Photos from the image-classification dataset "onion" in the GitHub repository wadkarkalpesh/pikvaidya-ai. Its 4 classes are: onion healthy, onion iris yellow virus, onion purple blotch, onion stemphylium blight.

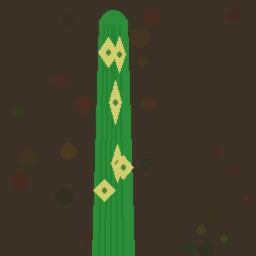
Label: onion iris yellow virus

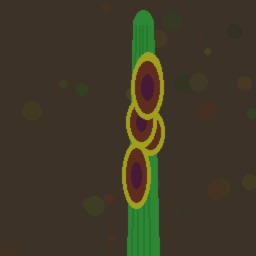
Label: onion purple blotch

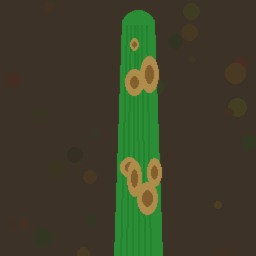
Label: onion stemphylium blight

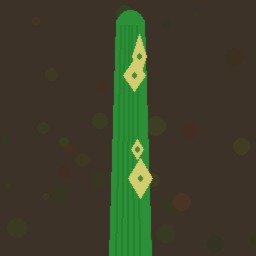
Label: onion iris yellow virus

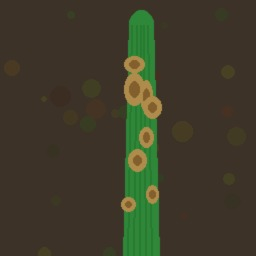
Label: onion stemphylium blight

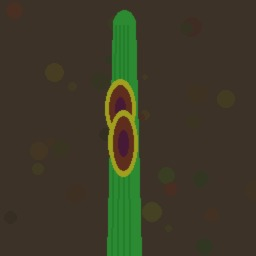
Label: onion purple blotch
